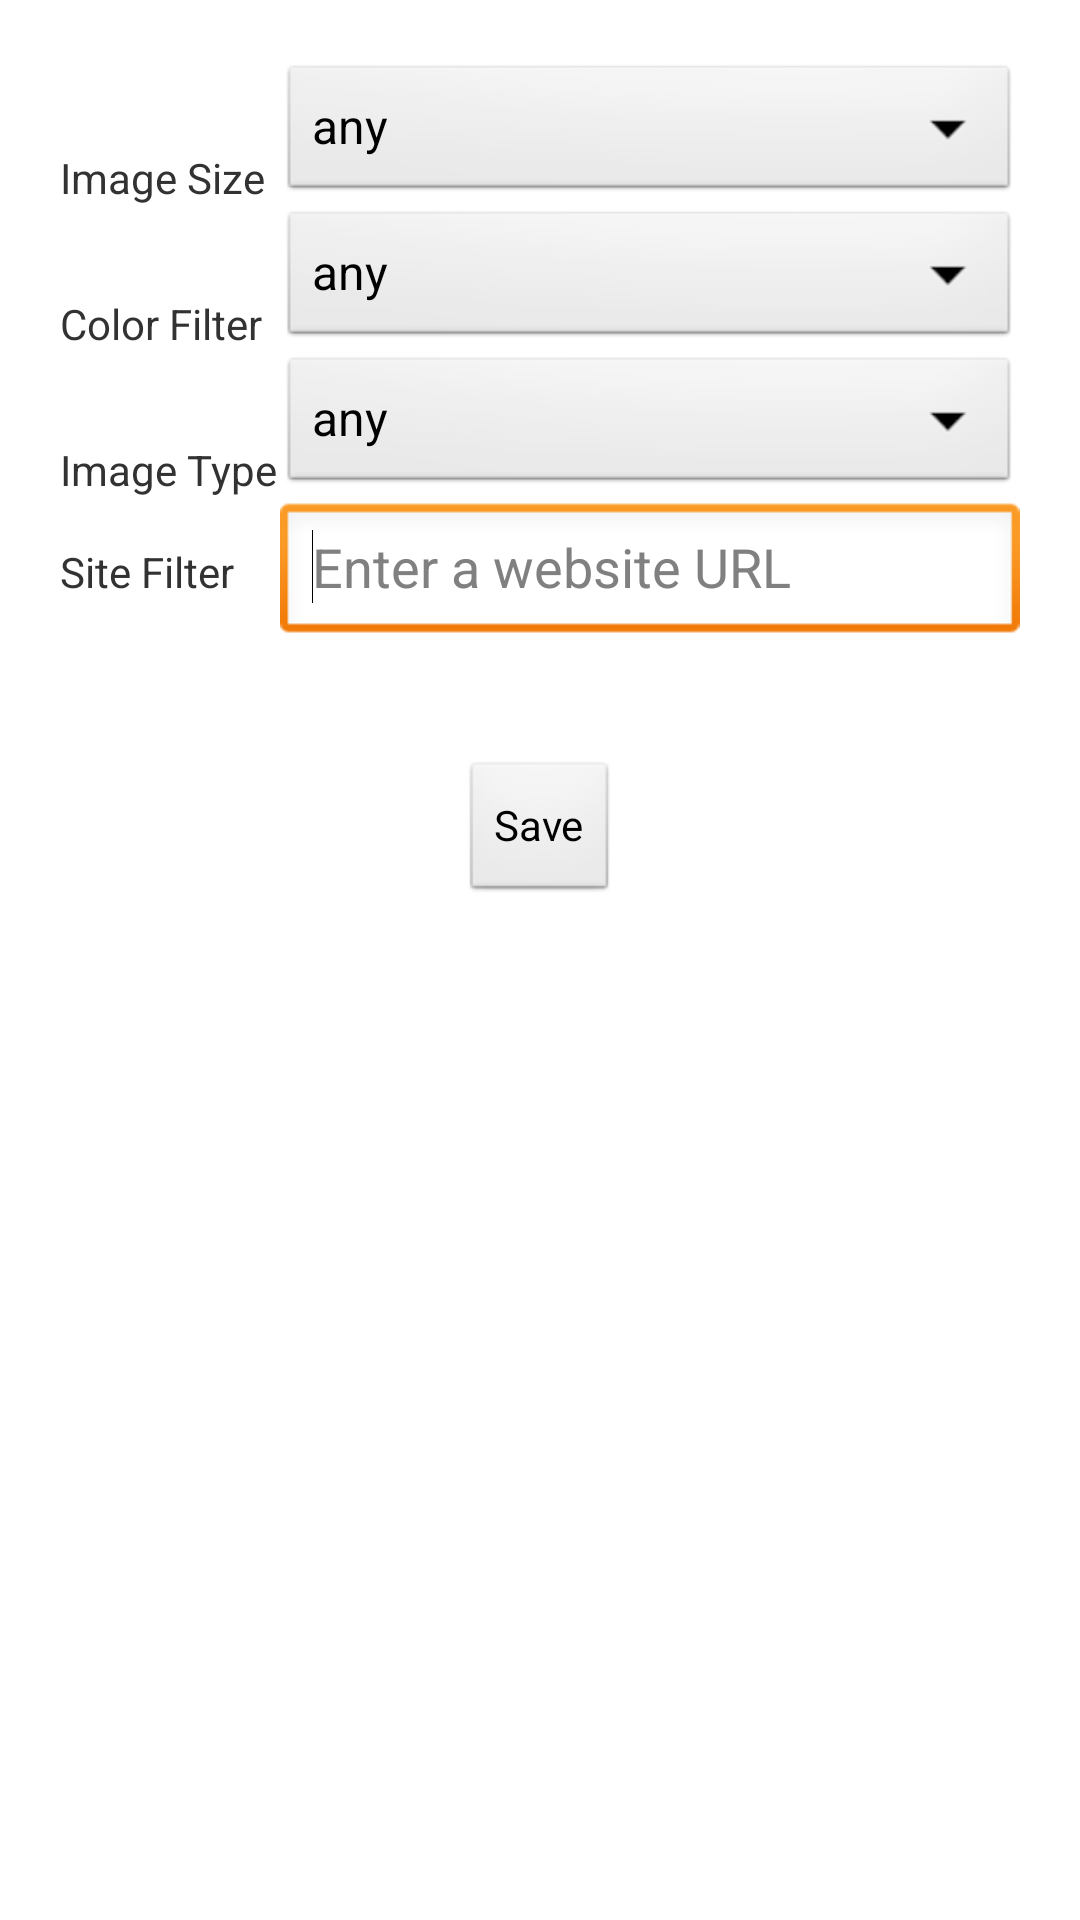

The Android layout XML behind this screen, and the referenced resources:
<!-- AndroidManifest.xml: application theme AppTheme -->
<!-- res/layout/fragment_select_filters.xml -->
<?xml version="1.0" encoding="utf-8"?>
<RelativeLayout xmlns:android="http://schemas.android.com/apk/res/android"
    android:padding="20sp"
    android:layout_width="wrap_content"
    android:layout_height="wrap_content"
    android:layout_gravity="center" 
    android:orientation="vertical">
    
    <Spinner
        android:id="@+id/spFragImgSize"
        android:layout_width="wrap_content"
        android:layout_height="wrap_content"
        android:layout_alignParentRight="true"
        android:layout_alignParentTop="true"
        android:layout_marginLeft="5sp"
        android:entries="@array/size_array"
        android:layout_toRightOf="@+id/tvFragImgSize" />

    <TextView
        android:id="@+id/tvFragImgSize"
        android:layout_width="wrap_content"
        android:layout_height="wrap_content"
        android:layout_alignBottom="@+id/spFragImgSize"
        android:layout_alignParentLeft="true"
        android:layout_alignParentTop="true"
        android:gravity="bottom"
        android:text="@string/size_label" />

    <TextView
        android:id="@+id/tvFragImgColor"
        android:layout_width="wrap_content"
        android:layout_height="wrap_content"
        android:layout_alignBottom="@+id/spFragImgColor"
        android:layout_alignParentLeft="true"
        android:layout_below="@+id/tvFragImgSize"
        android:gravity="bottom"
        android:text="@string/color_label" />

    <Spinner
        android:id="@+id/spFragImgColor"
        android:layout_width="wrap_content"
        android:layout_height="wrap_content"
        android:layout_alignLeft="@+id/spFragImgSize"
        android:layout_alignParentRight="true"
        android:entries="@array/color_array"
        android:layout_below="@+id/spFragImgSize" />

    <TextView
        android:id="@+id/tvFragImgType"
        android:layout_width="wrap_content"
        android:layout_height="wrap_content"
        android:layout_alignBottom="@+id/spFragImgType"
        android:layout_alignParentLeft="true"
        android:layout_below="@+id/tvFragImgColor"
        android:gravity="bottom"
        android:text="@string/type_label" />

    <Spinner
        android:id="@+id/spFragImgType"
        android:layout_width="wrap_content"
        android:layout_height="wrap_content"
        android:layout_alignLeft="@+id/spFragImgColor"
        android:layout_alignParentRight="true"
        android:entries="@array/type_array"
        android:layout_below="@+id/spFragImgColor" />

    <TextView
        android:id="@+id/tvFragSite"
        android:layout_width="wrap_content"
        android:layout_height="wrap_content"
        android:layout_alignParentLeft="true"
        android:layout_below="@+id/tvFragImgType"
        android:gravity="bottom"
        android:paddingTop="15sp"
        android:text="@string/site_label" />

    <EditText
        android:id="@+id/etFragSite"
        android:layout_width="wrap_content"
        android:layout_height="wrap_content"
        android:layout_alignBaseline="@+id/tvFragSite"
        android:layout_alignBottom="@+id/tvFragSite"
        android:layout_alignLeft="@+id/spFragImgType"
        android:layout_alignParentRight="true"
        android:inputType="textUri"
        android:hint="@string/site_prompt"
        android:ems="10" >

        <requestFocus />
    </EditText>

    <Button
        android:id="@+id/btnFragSave"
        android:layout_width="wrap_content"
        android:layout_height="wrap_content"
        android:layout_below="@+id/etFragSite"
        android:layout_centerHorizontal="true"
        android:layout_marginTop="38dp"
        android:text="@string/save_label" />

</RelativeLayout>
<!-- resources referenced by this layout -->
<resources>
  <string-array name="color_array">
          <item>any</item>
          <item>black</item>
          <item>blue</item>
          <item>brown</item>
          <item>gray</item>
          <item>green</item>
          <item>orange</item>
          <item>pink</item>
          <item>purple</item>
          <item>red</item>
          <item>teal</item>
          <item>white</item>
          <item>yellow</item>
      </string-array>
  <string-array name="size_array">
          <item>any</item>
          <item>small</item>
          <item>medium</item>
          <item>large</item>
          <item>extra-large</item>
      </string-array>
  <string-array name="type_array">
          <item>any</item>
          <item>face</item>
          <item>photo</item>
          <item>clipart</item>
          <item>lineart</item>
      </string-array>
  <string name="color_label">Color Filter</string>
  <string name="save_label">Save</string>
  <string name="site_label">Site Filter</string>
  <string name="site_prompt">Enter a website URL</string>
  <string name="size_label">Image Size</string>
  <string name="type_label">Image Type</string>
  <style name="AppTheme" parent="AppBaseTheme">
          
      </style>
  <style name="AppBaseTheme" parent="android:Theme.Light">
          
      </style>
</resources>
